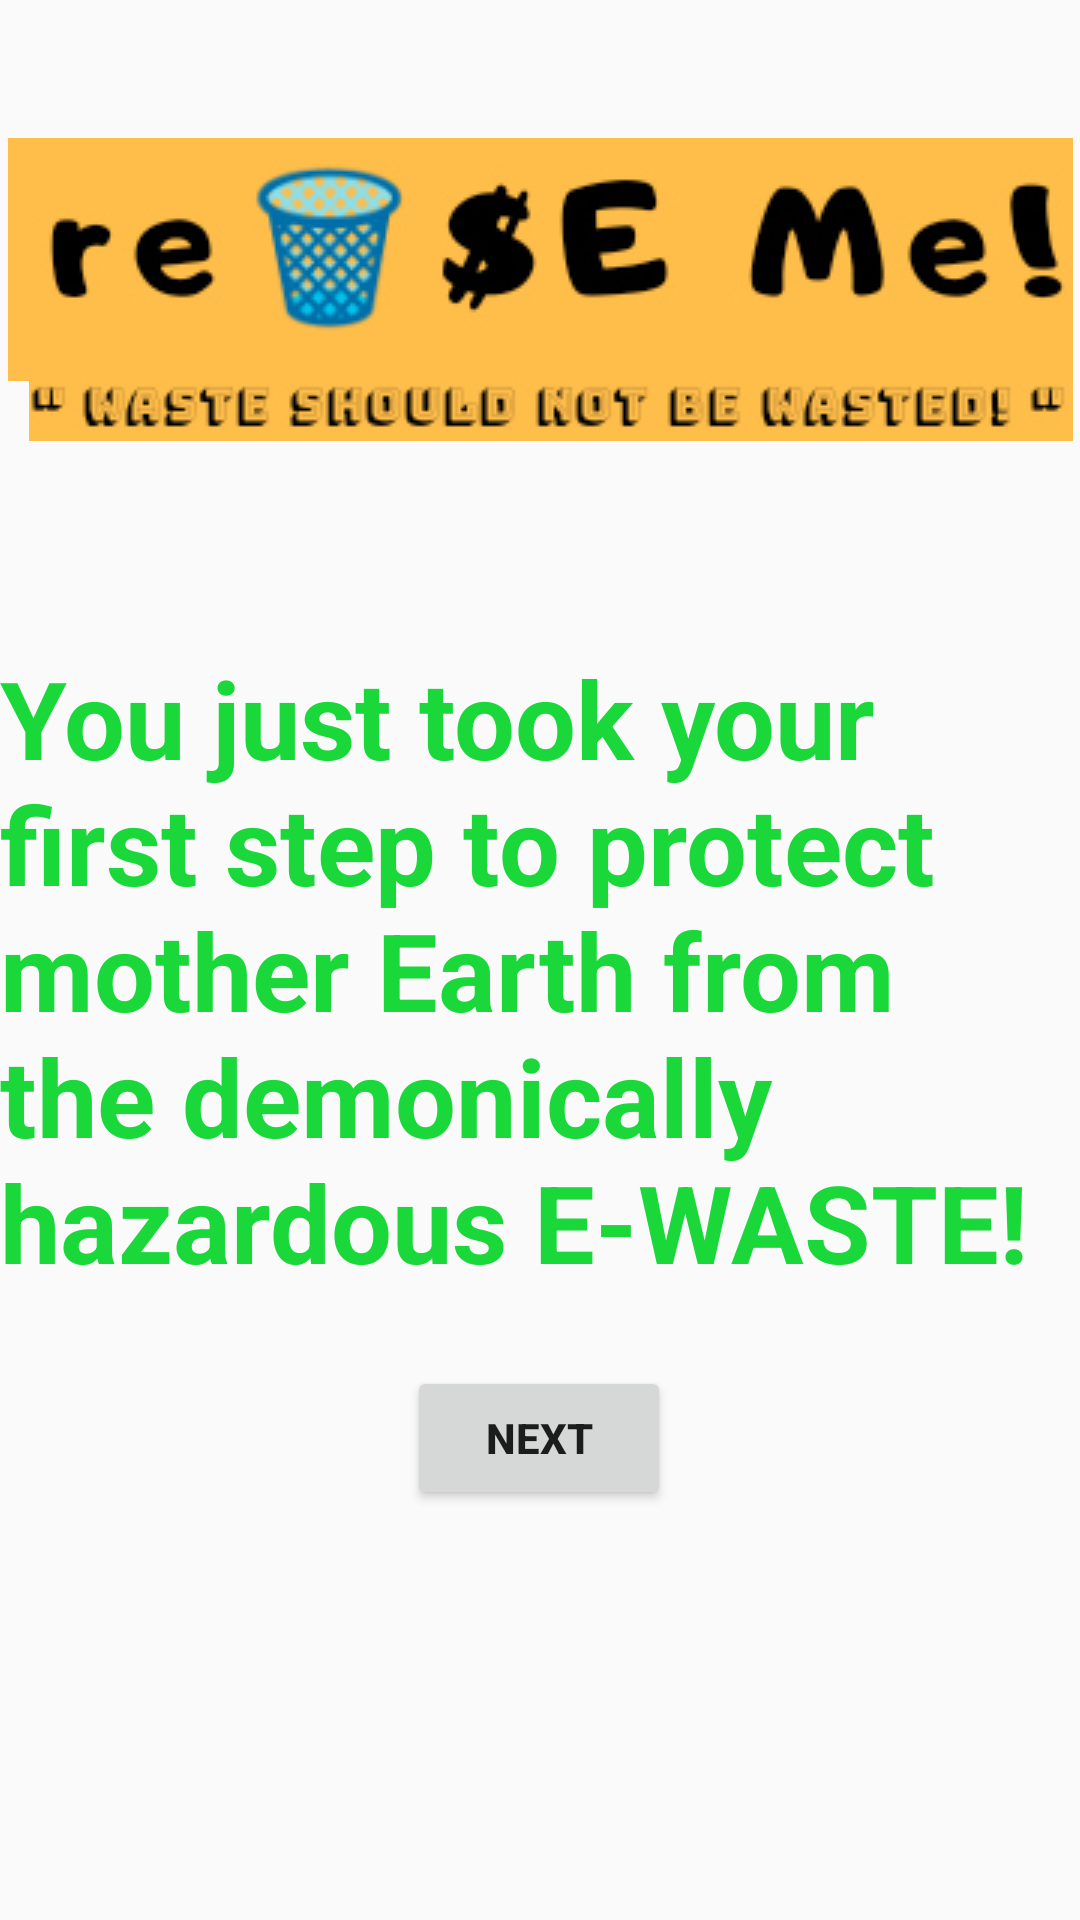

Write the Android layout XML for this screen, with the resource values it uses.
<!-- AndroidManifest.xml: application theme AppTheme -->
<!-- res/layout/activity_main.xml -->
<?xml version="1.0" encoding="utf-8"?>
<android.support.constraint.ConstraintLayout xmlns:android="http://schemas.android.com/apk/res/android"
    xmlns:app="http://schemas.android.com/apk/res-auto"
    xmlns:tools="http://schemas.android.com/tools"
    android:layout_width="match_parent"
    android:layout_height="match_parent"
    android:background="@drawable/nature2"
    tools:context=".MainActivity">

    <ImageView
        android:id="@+id/logo_image"
        android:layout_width="wrap_content"
        android:layout_height="wrap_content"
        android:layout_marginStart="28dp"
        android:layout_marginLeft="28dp"
        android:layout_marginTop="46dp"
        android:layout_marginEnd="28dp"
        android:layout_marginRight="28dp"
        android:contentDescription="@string/app_name"
        app:layout_constraintEnd_toEndOf="parent"
        app:layout_constraintStart_toStartOf="parent"
        app:layout_constraintTop_toTopOf="parent"
        app:srcCompat="@drawable/newimage1" />

    <ImageView
        android:id="@+id/note_image"
        android:layout_width="wrap_content"
        android:layout_height="0dp"
        android:layout_marginStart="35dp"
        android:layout_marginLeft="35dp"
        android:layout_marginEnd="28dp"
        android:layout_marginRight="28dp"
        android:contentDescription="@string/app_note"
        app:layout_constraintEnd_toEndOf="parent"
        app:layout_constraintStart_toStartOf="parent"
        app:layout_constraintTop_toBottomOf="@+id/logo_image"
        app:srcCompat="@drawable/note2" />

    <TextView
        android:id="@+id/welcome_text"
        android:layout_width="wrap_content"
        android:layout_height="wrap_content"
        android:layout_marginStart="16dp"
        android:layout_marginLeft="16dp"
        android:layout_marginTop="68dp"
        android:layout_marginEnd="16dp"
        android:layout_marginRight="16dp"
        android:text="@string/welcome_intro"
        android:textAppearance="@style/TextAppearance.AppCompat.Display2"
        android:textColor="@color/colorAccent"
        android:textSize="36sp"
        android:textStyle="bold"
        app:layout_constraintEnd_toEndOf="parent"
        app:layout_constraintStart_toStartOf="parent"
        app:layout_constraintTop_toBottomOf="@+id/note_image"
        tools:visibility="visible" />

    <Button
        android:id="@+id/next_button"
        android:layout_width="wrap_content"
        android:layout_height="wrap_content"
        android:layout_marginStart="161dp"
        android:layout_marginLeft="161dp"
        android:layout_marginTop="24dp"
        android:layout_marginEnd="162dp"
        android:layout_marginRight="162dp"
        android:onClick="choseYouResponse"
        android:text="@string/next_button"
        android:textStyle="bold"
        app:layout_constraintEnd_toEndOf="parent"
        app:layout_constraintStart_toStartOf="parent"
        app:layout_constraintTop_toBottomOf="@+id/welcome_text" />

</android.support.constraint.ConstraintLayout>
<!-- resources referenced by this layout -->
<resources>
  <color name="colorAccent">#1BD83A</color>
  <!-- drawable newimage1: jpg bitmap (drawable-v24, 22233 bytes) -->
  <!-- drawable note2: jpg bitmap (drawable-v24, 12856 bytes) -->
  <string name="app_name">reUSE Me!</string>
  <string name="app_note">"Waste Should not be Wasted"</string>
  <string name="next_button">Next</string>
  <string name="welcome_intro">You just took your first step to protect mother Earth from the demonically hazardous     E-WASTE!</string>
  <style name="AppTheme" parent="Theme.AppCompat.Light.DarkActionBar">
          
          <item name="colorPrimary">@color/colorPrimary</item>
          <item name="colorPrimaryDark">@color/colorPrimaryDark</item>
          <item name="colorAccent">@color/colorAccent</item>
      </style>
  <color name="colorPrimary">#008577</color>
  <color name="colorPrimaryDark">#00574B</color>
</resources>
